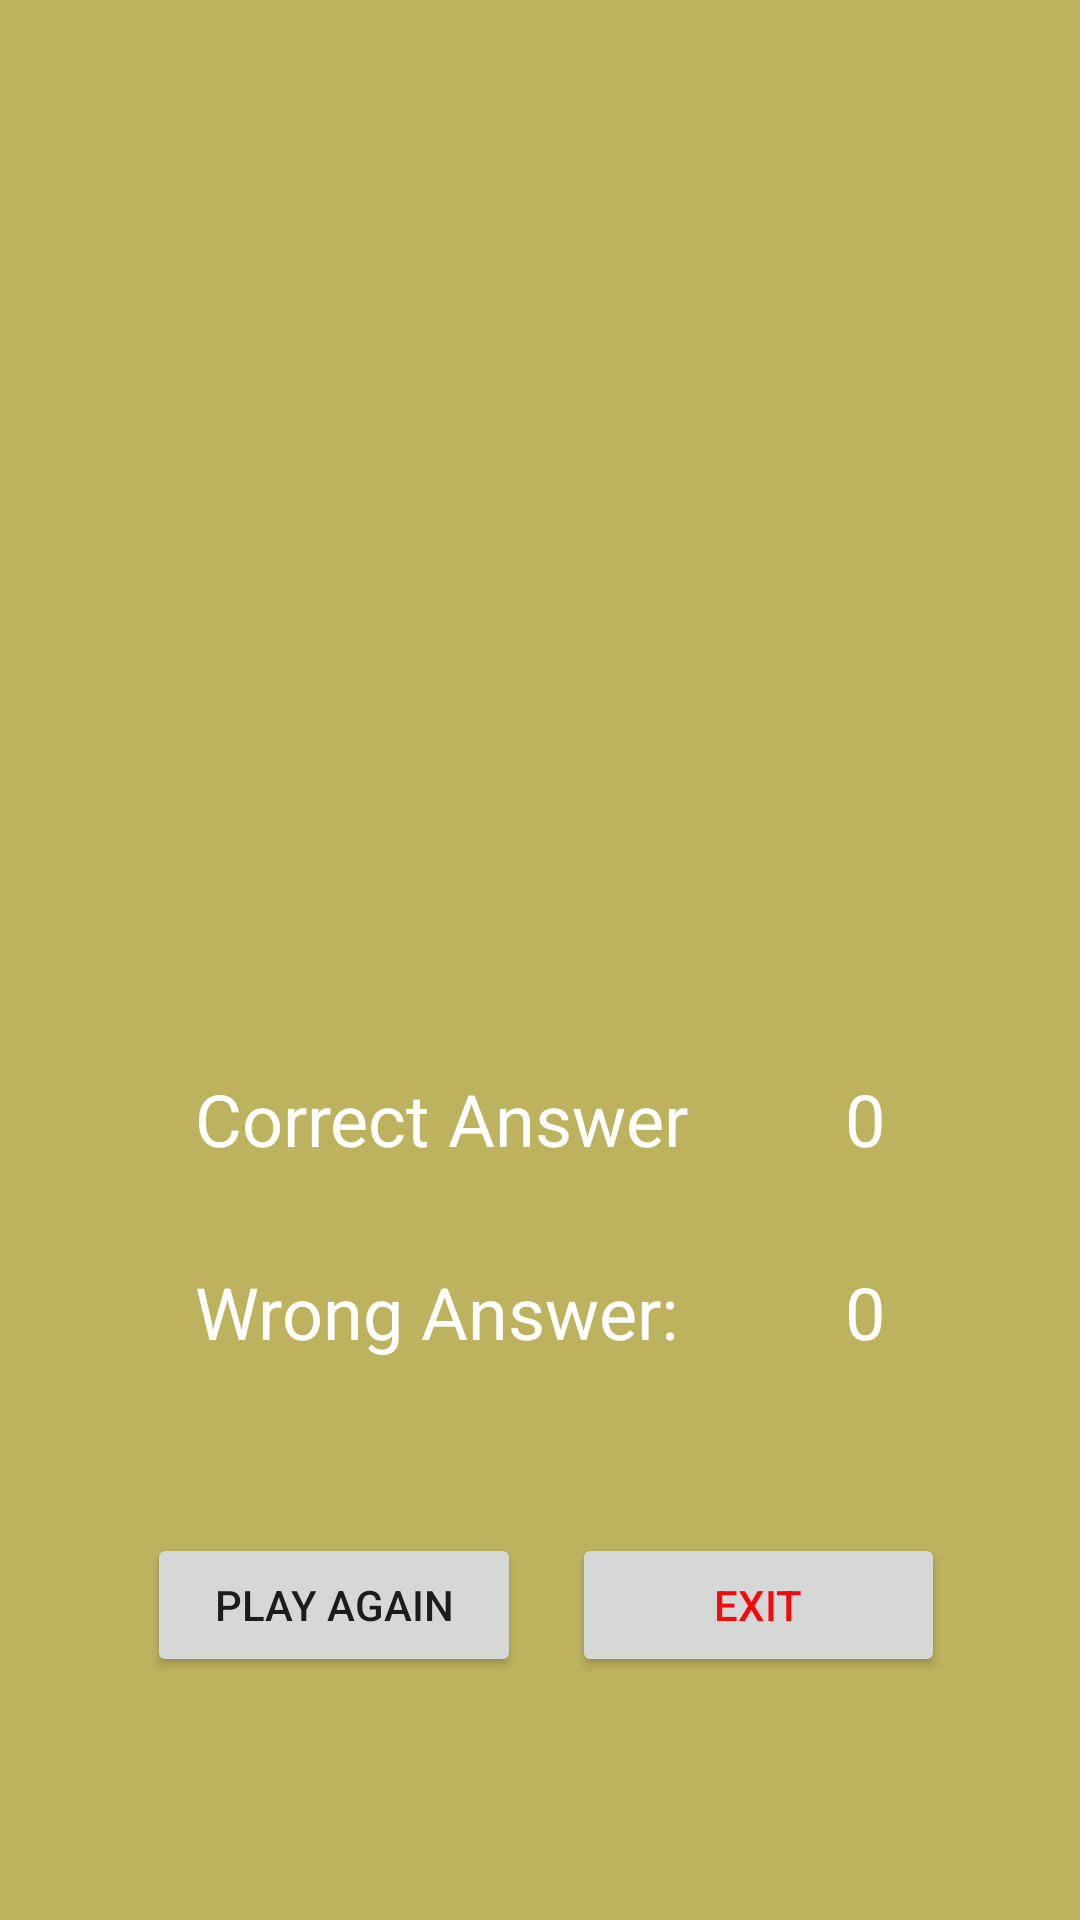

Here is an Android app screen rendered from its layout file. Give the layout XML and the strings, colors and styles it references.
<!-- AndroidManifest.xml: application theme Theme.QuizzArc -->
<!-- res/layout/activity_score_page.xml -->
<?xml version="1.0" encoding="utf-8"?>
<androidx.constraintlayout.widget.ConstraintLayout xmlns:android="http://schemas.android.com/apk/res/android"
        xmlns:app="http://schemas.android.com/apk/res-auto"
        xmlns:tools="http://schemas.android.com/tools"
        android:layout_width="match_parent"
        android:layout_height="match_parent"
        android:background="#BDB35F"
        tools:context=".Score_Page">

    <TextView
            android:id="@+id/tvCorrectAnswerNum"
            android:layout_width="wrap_content"
            android:layout_height="wrap_content"
            android:layout_marginTop="34dp"
            android:text="0"
            android:textColor="#FFFFFF"
            android:textSize="24sp"
            app:layout_constraintEnd_toEndOf="@+id/imageView5"
            app:layout_constraintTop_toBottomOf="@+id/imageView5" />

    <TextView
            android:id="@+id/tvAnswerWrongNum"
            android:layout_width="wrap_content"
            android:layout_height="wrap_content"
            android:layout_marginTop="32dp"
            android:text="0"
            android:textColor="#FFFFFF"
            android:textSize="24sp"
            app:layout_constraintStart_toStartOf="@+id/tvCorrectAnswerNum"
            app:layout_constraintTop_toBottomOf="@+id/tvCorrectAnswerNum" />

    <ImageView
            android:id="@+id/imageView5"
            android:layout_width="0dp"
            android:layout_height="0dp"
            android:layout_marginStart="65dp"
            android:layout_marginTop="36dp"
            android:layout_marginEnd="65dp"
            android:layout_marginBottom="34dp"
            app:layout_constraintBottom_toTopOf="@+id/tvCorrectAnswer"
            app:layout_constraintEnd_toEndOf="parent"
            app:layout_constraintStart_toStartOf="parent"
            app:layout_constraintTop_toTopOf="parent"
            app:srcCompat="@drawable/congrats" />

    <TextView
            android:id="@+id/tvCorrectAnswer"
            android:layout_width="wrap_content"
            android:layout_height="wrap_content"
            android:layout_marginBottom="251dp"
            android:text="Correct Answer"
            android:textColor="#FFFFFF"
            android:textSize="24sp"
            app:layout_constraintBottom_toBottomOf="parent"
            app:layout_constraintStart_toStartOf="@+id/imageView5" />

    <TextView
            android:id="@+id/tvWrongAnswer"
            android:layout_width="wrap_content"
            android:layout_height="wrap_content"
            android:layout_marginTop="32dp"
            android:text="Wrong Answer:"
            android:textColor="#FFFFFF"
            android:textSize="24sp"
            app:layout_constraintStart_toStartOf="@+id/tvCorrectAnswer"
            app:layout_constraintTop_toBottomOf="@+id/tvCorrectAnswer" />

    <Button
            android:id="@+id/btnExit"
            android:layout_width="0dp"
            android:layout_height="wrap_content"
            android:layout_marginEnd="45dp"
            android:text="Exit"
            android:textColor="#F30A0A"
            app:layout_constraintBaseline_toBaselineOf="@+id/btnPlayAgain"
            app:layout_constraintEnd_toEndOf="parent"
            app:layout_constraintStart_toEndOf="@+id/btnPlayAgain" />

    <Button
            android:id="@+id/btnPlayAgain"
            android:layout_width="0dp"
            android:layout_height="wrap_content"
            android:layout_marginStart="49dp"
            android:layout_marginEnd="17dp"
            android:layout_marginBottom="81dp"
            android:text="Play Again"
            app:layout_constraintBottom_toBottomOf="parent"
            app:layout_constraintEnd_toStartOf="@+id/btnExit"
            app:layout_constraintStart_toStartOf="parent" />
</androidx.constraintlayout.widget.ConstraintLayout>
<!-- resources referenced by this layout -->
<resources>
  <style name="Theme.QuizzArc" parent="Theme.MaterialComponents.DayNight.DarkActionBar">
          
          <item name="colorPrimary">#315333</item>
          <item name="colorPrimaryVariant">#315333</item>
          <item name="colorOnPrimary">@color/white</item>
          
          <item name="colorSecondary">@color/teal_200</item>
          <item name="colorSecondaryVariant">@color/teal_700</item>
          <item name="colorOnSecondary">@color/black</item>
          
          <item name="android:statusBarColor">?attr/colorPrimaryVariant</item>
          
      </style>
  <!-- not gathered from this repository: default colours our renderer supplied (Android Studio template values) -->
  <color name="teal_200">#FF03DAC5</color>
  <color name="teal_700">#FF018786</color>
  <color name="black">#FF000000</color>
  <color name="white">#FFFFFFFF</color>
</resources>
